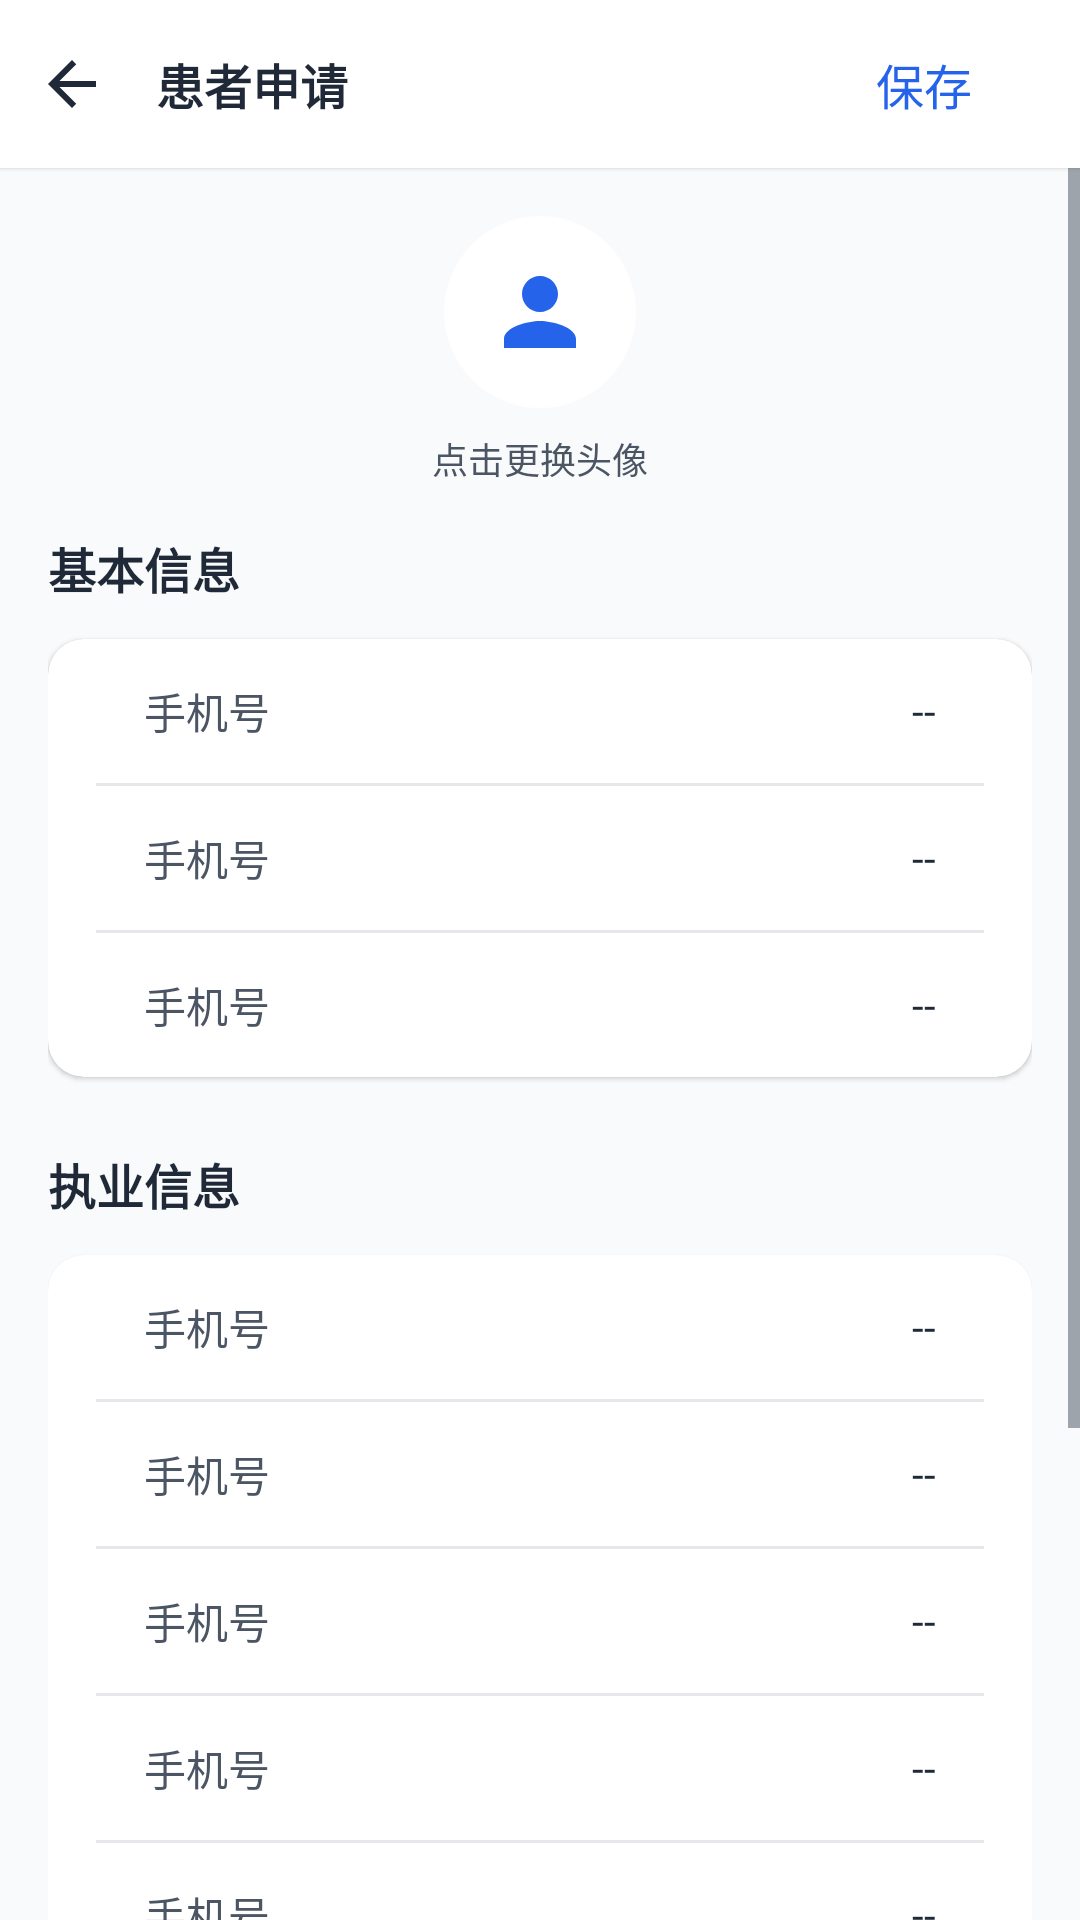

Here is an Android app screen rendered from its layout file. Give the layout XML and the strings, colors and styles it references.
<!-- AndroidManifest.xml: application theme Theme.WinsRehab -->
<!-- res/layout/fragment_dt_info_edit.xml -->
<?xml version="1.0" encoding="utf-8"?>
<LinearLayout xmlns:android="http://schemas.android.com/apk/res/android"
    xmlns:app="http://schemas.android.com/apk/res-auto"
    android:layout_width="match_parent"
    android:layout_height="match_parent"
    android:background="@color/surface_variant"
    android:orientation="vertical">

    
    <LinearLayout
        android:layout_width="match_parent"
        android:layout_height="wrap_content"
        android:background="@color/surface"
        android:elevation="@dimen/elevation_1"
        android:gravity="center_vertical"
        android:orientation="horizontal">

        <include
            android:id="@+id/topBar"
            layout="@layout/widget_top_bar"
            android:layout_width="0dp"
            android:layout_height="?attr/actionBarSize"
            android:layout_weight="1" />

        <com.google.android.material.button.MaterialButton
            android:id="@+id/btnSave"
            style="@style/Widget.WinsRehab.Button.Text"
            android:layout_width="wrap_content"
            android:layout_height="wrap_content"
            android:layout_marginEnd="@dimen/space_8"
            android:text="保存" />
    </LinearLayout>

    
    <include
        android:id="@+id/stateEmpty"
        layout="@layout/widget_state_empty"
        android:layout_width="match_parent"
        android:layout_height="0dp"
        android:layout_weight="1"
        android:visibility="gone" />

    <ScrollView
        android:id="@+id/contentScroll"
        android:layout_width="match_parent"
        android:layout_height="0dp"
        android:layout_weight="1"
        android:clipToPadding="false">

        <LinearLayout
            android:layout_width="match_parent"
            android:layout_height="wrap_content"
            android:orientation="vertical"
            android:padding="@dimen/space_16">

            
            <LinearLayout
                android:id="@+id/layoutAvatar"
                android:layout_width="match_parent"
                android:layout_height="wrap_content"
                android:background="?attr/selectableItemBackground"
                android:clickable="true"
                android:focusable="true"
                android:gravity="center_horizontal"
                android:orientation="vertical"
                android:paddingBottom="@dimen/space_8">

                <FrameLayout
                    android:layout_width="64dp"
                    android:layout_height="64dp"
                    android:background="@drawable/bg_avatar_circle">

                    <ImageView
                        android:id="@+id/ivAvatar"
                        android:layout_width="36dp"
                        android:layout_height="36dp"
                        android:layout_gravity="center"
                        android:contentDescription="头像"
                        android:src="@drawable/ic_user"
                        app:tint="@color/brand_doctor_primary" />
                </FrameLayout>

                <TextView
                    android:layout_width="wrap_content"
                    android:layout_height="wrap_content"
                    android:layout_marginTop="@dimen/space_8"
                    android:text="点击更换头像"
                    android:textAppearance="@style/TextAppearance.WinsRehab.Body12"
                    android:textColor="@color/on_surface_secondary" />
            </LinearLayout>

            <TextView
                style="@style/Widget.WinsRehab.SectionTitle"
                android:layout_width="wrap_content"
                android:layout_height="wrap_content"
                android:layout_marginTop="@dimen/space_8"
                android:text="基本信息" />

            <com.google.android.material.card.MaterialCardView
                style="@style/Widget.WinsRehab.Card"
                android:layout_width="match_parent"
                android:layout_height="wrap_content"
                app:contentPaddingLeft="@dimen/space_16"
                app:contentPaddingRight="@dimen/space_16">

                <LinearLayout
                    android:layout_width="match_parent"
                    android:layout_height="wrap_content"
                    android:orientation="vertical">

                    
                    <include
                        android:id="@+id/layoutName"
                        layout="@layout/widget_info_row"
                        android:layout_width="match_parent"
                        android:layout_height="wrap_content" />

                    <View style="@style/Divider" />

                    
                    <include
                        android:id="@+id/layoutGender"
                        layout="@layout/widget_info_row"
                        android:layout_width="match_parent"
                        android:layout_height="wrap_content" />

                    <View style="@style/Divider" />

                    
                    <include
                        android:id="@+id/layoutAge"
                        layout="@layout/widget_info_row"
                        android:layout_width="match_parent"
                        android:layout_height="wrap_content" />
                </LinearLayout>
            </com.google.android.material.card.MaterialCardView>

            <TextView
                style="@style/Widget.WinsRehab.SectionTitle"
                android:layout_width="wrap_content"
                android:layout_height="wrap_content"
                android:layout_marginTop="@dimen/space_24"
                android:text="执业信息" />

            <com.google.android.material.card.MaterialCardView
                style="@style/Widget.WinsRehab.Card"
                android:layout_width="match_parent"
                android:layout_height="wrap_content"
                app:contentPaddingLeft="@dimen/space_16"
                app:contentPaddingRight="@dimen/space_16">

                <LinearLayout
                    android:layout_width="match_parent"
                    android:layout_height="wrap_content"
                    android:orientation="vertical">

                    <include
                        android:id="@+id/layoutDepartment"
                        layout="@layout/widget_info_row"
                        android:layout_width="match_parent"
                        android:layout_height="wrap_content" />

                    <View style="@style/Divider" />

                    <include
                        android:id="@+id/layoutTitle"
                        layout="@layout/widget_info_row"
                        android:layout_width="match_parent"
                        android:layout_height="wrap_content" />

                    <View style="@style/Divider" />

                    <include
                        android:id="@+id/layoutHospital"
                        layout="@layout/widget_info_row"
                        android:layout_width="match_parent"
                        android:layout_height="wrap_content" />

                    <View style="@style/Divider" />

                    <include
                        android:id="@+id/layoutLicenseNumber"
                        layout="@layout/widget_info_row"
                        android:layout_width="match_parent"
                        android:layout_height="wrap_content" />

                    <View style="@style/Divider" />

                    
                    <include
                        android:id="@+id/rowDoctorCode"
                        layout="@layout/widget_info_row"
                        android:layout_width="match_parent"
                        android:layout_height="wrap_content" />
                </LinearLayout>
            </com.google.android.material.card.MaterialCardView>

            <TextView
                style="@style/Widget.WinsRehab.SectionTitle"
                android:layout_width="wrap_content"
                android:layout_height="wrap_content"
                android:layout_marginTop="@dimen/space_24"
                android:text="联系方式" />

            <com.google.android.material.card.MaterialCardView
                style="@style/Widget.WinsRehab.Card"
                android:layout_width="match_parent"
                android:layout_height="wrap_content"
                app:contentPaddingLeft="@dimen/space_16"
                app:contentPaddingRight="@dimen/space_16">

                <LinearLayout
                    android:layout_width="match_parent"
                    android:layout_height="wrap_content"
                    android:orientation="vertical">

                    <include
                        android:id="@+id/layoutPhone"
                        layout="@layout/widget_info_row"
                        android:layout_width="match_parent"
                        android:layout_height="wrap_content" />

                    <View style="@style/Divider" />

                    <include
                        android:id="@+id/layoutEmail"
                        layout="@layout/widget_info_row"
                        android:layout_width="match_parent"
                        android:layout_height="wrap_content" />
                </LinearLayout>
            </com.google.android.material.card.MaterialCardView>

            <TextView
                android:layout_width="match_parent"
                android:layout_height="wrap_content"
                android:layout_marginTop="@dimen/space_16"
                android:text="点击任意一行即可修改，工号由系统分配不可修改"
                android:textAppearance="@style/TextAppearance.WinsRehab.Body12"
                android:textColor="@color/on_surface_tertiary" />
        </LinearLayout>
    </ScrollView>
</LinearLayout>
<!-- res/layout/widget_top_bar.xml (included above) -->
<?xml version="1.0" encoding="utf-8"?>
<LinearLayout xmlns:android="http://schemas.android.com/apk/res/android"
    xmlns:app="http://schemas.android.com/apk/res-auto"
    xmlns:tools="http://schemas.android.com/tools"
    android:id="@+id/topBar"
    android:layout_width="match_parent"
    android:layout_height="?attr/actionBarSize"
    android:background="@color/surface"
    android:gravity="center_vertical"
    android:orientation="horizontal">

    <ImageButton
        android:id="@+id/btnTopBarBack"
        android:layout_width="48dp"
        android:layout_height="48dp"
        android:background="?attr/selectableItemBackgroundBorderless"
        android:contentDescription="返回"
        android:padding="@dimen/space_12"
        android:src="@drawable/ic_arrow_back"
        app:tint="@color/on_surface" />

    <TextView
        android:id="@+id/tvTopBarTitle"
        android:layout_width="0dp"
        android:layout_height="wrap_content"
        android:layout_marginStart="@dimen/space_4"
        android:layout_weight="1"
        android:ellipsize="end"
        android:maxLines="1"
        android:textAppearance="@style/TextAppearance.WinsRehab.Title16"
        android:textColor="@color/on_surface"
        android:textStyle="bold"
        tools:text="患者申请" />
</LinearLayout>
<!-- res/layout/widget_state_empty.xml (included above) -->
<?xml version="1.0" encoding="utf-8"?>
<LinearLayout xmlns:android="http://schemas.android.com/apk/res/android"
    xmlns:tools="http://schemas.android.com/tools"
    android:id="@+id/stateEmpty"
    android:layout_width="match_parent"
    android:layout_height="match_parent"
    android:gravity="center"
    android:orientation="vertical"
    android:padding="@dimen/space_24">

    <TextView
        android:id="@+id/tvStateEmpty"
        android:layout_width="wrap_content"
        android:layout_height="wrap_content"
        android:gravity="center"
        android:textAppearance="@style/TextAppearance.WinsRehab.Body14"
        android:textColor="@color/on_surface_secondary"
        tools:text="今天还没有训练任务" />

    <com.google.android.material.button.MaterialButton
        android:id="@+id/btnStateEmptyAction"
        style="@style/Widget.WinsRehab.Button.Secondary.Small"
        android:layout_width="wrap_content"
        android:layout_height="wrap_content"
        android:layout_marginTop="@dimen/space_16"
        android:visibility="gone"
        tools:text="去创建" />
</LinearLayout>
<!-- res/layout/widget_info_row.xml (included above) -->
<?xml version="1.0" encoding="utf-8"?>
<LinearLayout xmlns:android="http://schemas.android.com/apk/res/android"
    xmlns:app="http://schemas.android.com/apk/res-auto"
    xmlns:tools="http://schemas.android.com/tools"
    android:id="@+id/infoRow"
    android:layout_width="match_parent"
    android:layout_height="wrap_content"
    android:gravity="center_vertical"
    android:minHeight="48dp"
    android:orientation="horizontal"
    android:paddingStart="@dimen/space_16"
    android:paddingTop="@dimen/space_12"
    android:paddingEnd="@dimen/space_16"
    android:paddingBottom="@dimen/space_12">

    
    <ImageView
        android:id="@+id/ivInfoIcon"
        android:layout_width="20dp"
        android:layout_height="20dp"
        android:layout_marginEnd="@dimen/space_12"
        android:contentDescription="@null"
        android:visibility="gone"
        tools:src="@drawable/ic_phone"
        tools:visibility="visible" />

    <TextView
        android:id="@+id/tvInfoLabel"
        android:layout_width="wrap_content"
        android:layout_height="wrap_content"
        android:ellipsize="end"
        android:maxLines="1"
        android:textAppearance="@style/TextAppearance.WinsRehab.Body14"
        android:textColor="@color/on_surface_secondary"
        tools:text="手机号" />

    <TextView
        android:id="@+id/tvInfoValue"
        android:layout_width="0dp"
        android:layout_height="wrap_content"
        android:layout_marginStart="@dimen/space_12"
        android:layout_weight="1"
        android:ellipsize="end"
        android:gravity="end"
        android:maxLines="2"
        android:textAppearance="@style/TextAppearance.WinsRehab.Body14"
        android:textColor="@color/on_surface"
        tools:text="--" />

    
    <ImageView
        android:id="@+id/ivInfoChevron"
        android:layout_width="20dp"
        android:layout_height="20dp"
        android:layout_marginStart="@dimen/space_8"
        android:contentDescription="@null"
        android:src="@drawable/ic_chevron_right"
        android:visibility="gone"
        app:tint="@color/on_surface_tertiary"
        tools:visibility="visible" />
</LinearLayout>
<!-- resources referenced by this layout -->
<resources>
  <color name="brand_doctor_primary">#FF2563EB</color>
  <color name="on_surface">#FF1F2937</color>
  <color name="on_surface_secondary">#FF4B5563</color>
  <color name="on_surface_tertiary">#FF6B7280</color>
  <color name="surface">#FFFFFFFF</color>
  <color name="surface_variant">#FFF9FAFB</color>
  <dimen name="elevation_1">1dp</dimen>
  <dimen name="space_12">12dp</dimen>
  <dimen name="space_16">16dp</dimen>
  <dimen name="space_24">24dp</dimen>
  <dimen name="space_4">4dp</dimen>
  <dimen name="space_8">8dp</dimen>
  <!-- drawable bg_avatar_circle (drawable) -->
  <?xml version="1.0" encoding="utf-8"?>
  <shape xmlns:android="http://schemas.android.com/apk/res/android" android:shape="oval">
      <solid android:color="@color/surface"/>
  </shape>
  <!-- drawable ic_arrow_back (drawable) -->
  <?xml version="1.0" encoding="utf-8"?>
  <vector xmlns:android="http://schemas.android.com/apk/res/android"
      android:width="24dp"
      android:height="24dp"
      android:viewportWidth="24"
      android:viewportHeight="24">
      <path
          android:fillColor="@color/on_surface"
          android:pathData="M20,11H7.83l5.59,-5.59L12,4l-8,8 8,8 1.41,-1.41L7.83,13H20v-2z" />
  </vector>
  <!-- drawable ic_chevron_right (drawable) -->
  <vector xmlns:android="http://schemas.android.com/apk/res/android" android:height="24dp" android:tint="@color/on_surface" android:viewportHeight="24" android:viewportWidth="24" android:width="24dp">
        
      <path android:fillColor="@android:color/white" android:pathData="M10,6L8.59,7.41 13.17,12l-4.58,4.59L10,18l6,-6z"/>
      
  </vector>
  <style name="Divider">
              <item name="android:layout_width">match_parent</item>
              <item name="android:layout_height">1dp</item>
              <item name="android:background">@color/divider</item>
          </style>
  <style name="TextAppearance.WinsRehab.Body12">
          <item name="android:textSize">12sp</item> 
      </style>
  <style name="TextAppearance.WinsRehab.Body14">
          <item name="android:textSize">14sp</item> 
      </style>
  <style name="TextAppearance.WinsRehab.Title16">
          <item name="android:textSize">16sp</item> 
      </style>
  <style name="Widget.WinsRehab.Button.Secondary.Small">
          <item name="android:textAppearance">@style/TextAppearance.WinsRehab.Body12</item>
          <item name="android:minHeight">36dp</item>
          <item name="android:paddingStart">@dimen/space_12</item>
          <item name="android:paddingEnd">@dimen/space_12</item>
          <item name="cornerRadius">@dimen/radius_8</item>
      </style>
  <style name="Widget.WinsRehab.Card" parent="Widget.MaterialComponents.CardView">
          <item name="cardBackgroundColor">@color/surface</item>
          <item name="cardCornerRadius">@dimen/radius_12</item>
          <item name="cardElevation">@dimen/elevation_1</item>
      </style>
  <color name="divider">#FFE5E7EB</color>
  <dimen name="radius_8">8dp</dimen>
  <dimen name="radius_12">12dp</dimen>
  <color name="primary">#FF2563EB</color>
  <color name="brand_doctor_primary_dark">#FF1D4ED8</color>
  <color name="on_primary">#FFFFFFFF</color>
  <color name="danger">#FFDC2626</color>
  <style name="Widget.WinsRehab.Dialog" parent="MaterialAlertDialog.MaterialComponents">
          <item name="backgroundTint">@color/surface</item>
      </style>
  <style name="ShapeAppearance.WinsRehab.Dialog" parent="ShapeAppearance.MaterialComponents.MediumComponent">
          <item name="cornerSize">@dimen/radius_16</item>
      </style>
  <style name="Widget.WinsRehab.DialogTitle" parent="MaterialAlertDialog.MaterialComponents.Title.Text">
          <item name="android:textAppearance">@style/TextAppearance.WinsRehab.Title16</item>
          <item name="android:textColor">@color/on_surface</item>
      </style>
  <dimen name="radius_16">16dp</dimen>
</resources>
